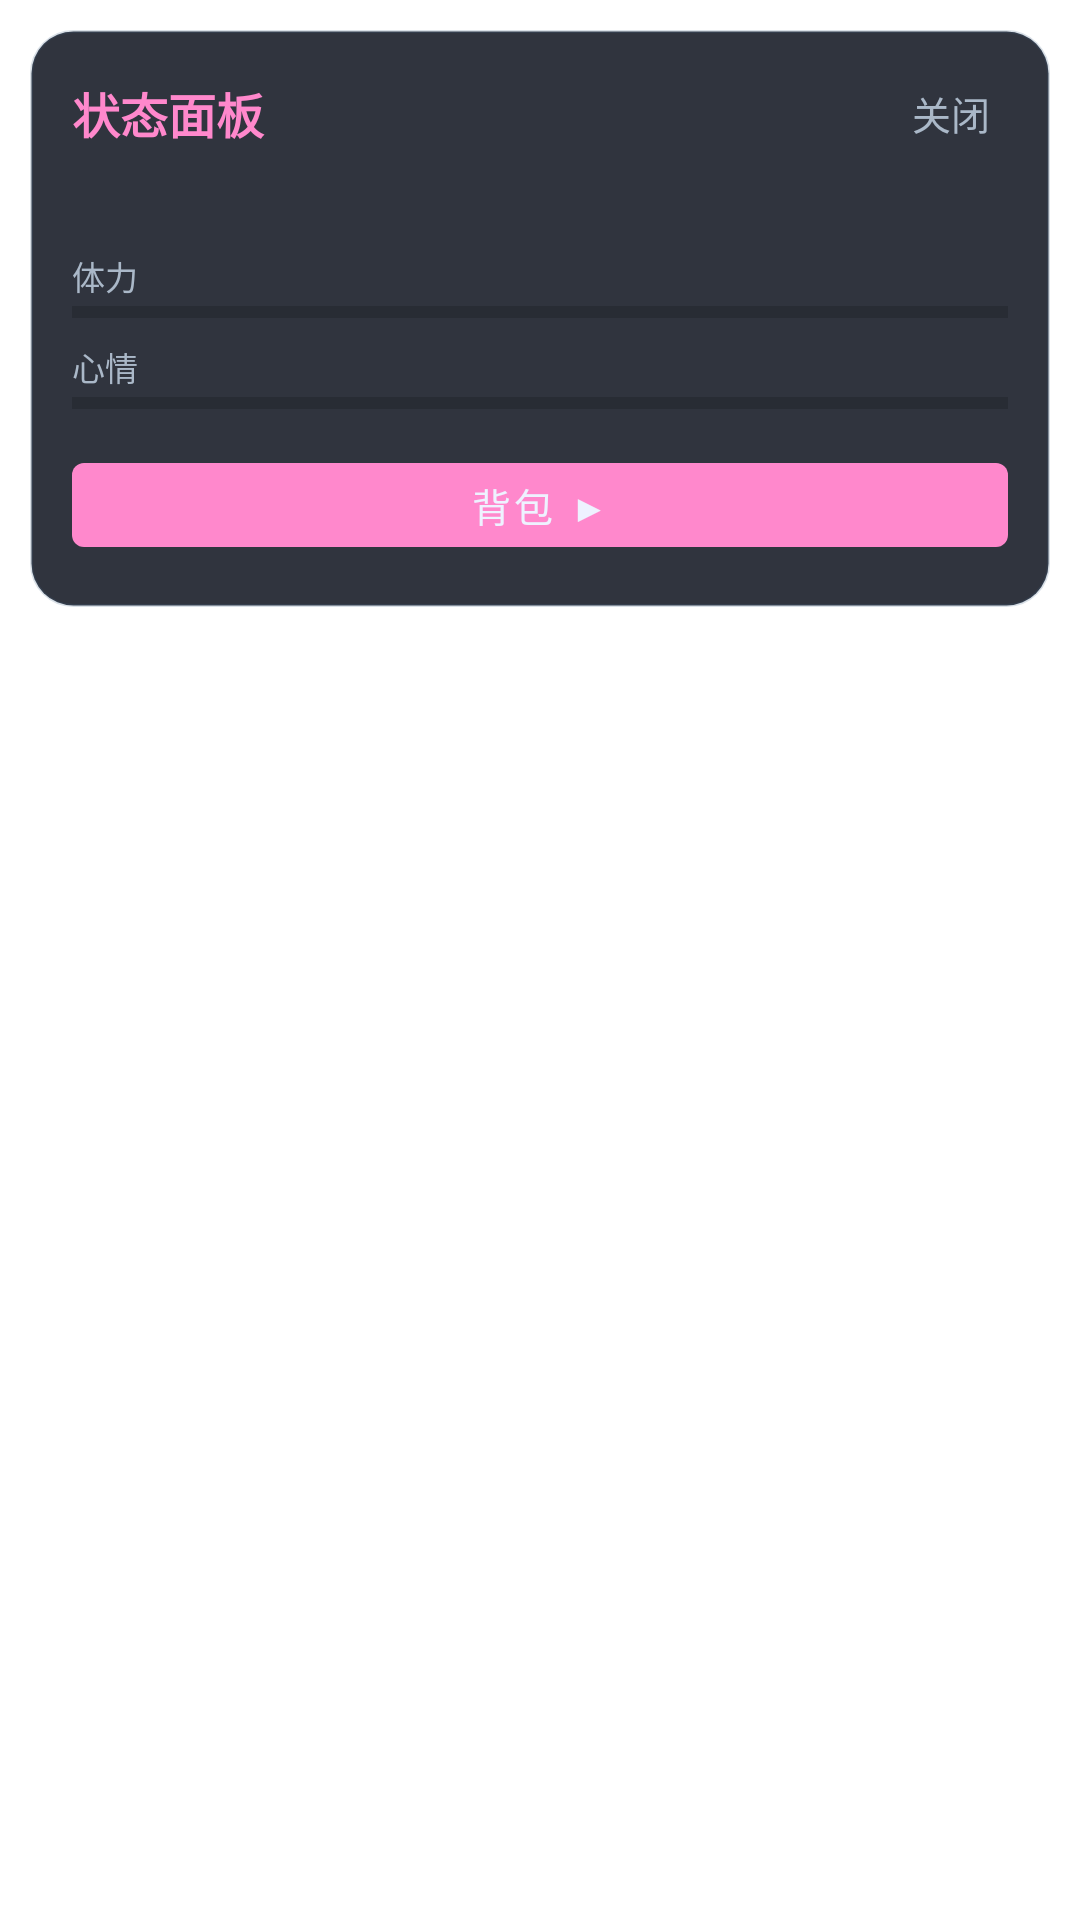

Here is an Android app screen rendered from its layout file. Give the layout XML and the strings, colors and styles it references.
<!-- AndroidManifest.xml: activity theme Theme.VpetMobile.PanelDialog -->
<!-- res/layout/activity_panel.xml -->
<?xml version="1.0" encoding="utf-8"?>
<FrameLayout xmlns:android="http://schemas.android.com/apk/res/android"
    android:layout_width="match_parent"
    android:layout_height="wrap_content"
    android:padding="10dp">

    <LinearLayout
        android:layout_width="match_parent"
        android:layout_height="wrap_content"
        android:orientation="vertical"
        android:background="@drawable/bg_panel_card"
        android:paddingStart="14dp"
        android:paddingEnd="14dp"
        android:paddingTop="12dp"
        android:paddingBottom="12dp"
        android:elevation="8dp">

        <LinearLayout
            android:layout_width="match_parent"
            android:layout_height="wrap_content"
            android:orientation="horizontal"
            android:gravity="center_vertical"
            android:layout_marginBottom="8dp">

            <TextView
                android:id="@+id/panelTitle"
                android:layout_width="0dp"
                android:layout_height="wrap_content"
                android:layout_weight="1"
                android:text="状态面板"
                android:textColor="@color/accent_pink"
                android:textSize="16sp"
                android:textStyle="bold" />

            <TextView
                android:id="@+id/btnPanelClose"
                android:layout_width="wrap_content"
                android:layout_height="wrap_content"
                android:text="关闭"
                android:textColor="#AAB8C8"
                android:textSize="13sp"
                android:padding="6dp"
                android:background="?attr/selectableItemBackgroundBorderless" />
        </LinearLayout>

        <TextView
            android:id="@+id/panelStats"
            android:layout_width="match_parent"
            android:layout_height="wrap_content"
            android:textColor="@color/text_main"
            android:textSize="12sp"
            android:lineSpacingExtra="2dp"
            android:layout_marginBottom="6dp" />

        <TextView
            android:id="@+id/labelStamina"
            android:layout_width="wrap_content"
            android:layout_height="wrap_content"
            android:text="体力"
            android:textColor="#AAB8C8"
            android:textSize="11sp" />

        <ProgressBar
            android:id="@+id/barStamina"
            style="?android:attr/progressBarStyleHorizontal"
            android:layout_width="match_parent"
            android:layout_height="8dp"
            android:layout_marginBottom="6dp"
            android:max="100" />

        <TextView
            android:id="@+id/labelMood"
            android:layout_width="wrap_content"
            android:layout_height="wrap_content"
            android:text="心情"
            android:textColor="#AAB8C8"
            android:textSize="11sp" />

        <ProgressBar
            android:id="@+id/barMood"
            style="?android:attr/progressBarStyleHorizontal"
            android:layout_width="match_parent"
            android:layout_height="8dp"
            android:layout_marginBottom="10dp"
            android:max="100" />

        <Button
            android:id="@+id/btnToggleBag"
            android:layout_width="match_parent"
            android:layout_height="40dp"
            android:text="背包 ▶"
            android:textSize="13sp"
            android:layout_marginBottom="2dp" />

        <TextView
            android:id="@+id/bagHint"
            android:layout_width="match_parent"
            android:layout_height="wrap_content"
            android:text="点按直喂 · 长按拖到桌宠"
            android:textColor="#88A0B8"
            android:textSize="10sp"
            android:visibility="gone"
            android:layout_marginBottom="4dp" />

        <ScrollView
            android:id="@+id/bagScroll"
            android:layout_width="match_parent"
            android:layout_height="wrap_content"
            android:visibility="gone"
            android:fillViewport="false"
            android:overScrollMode="ifContentScrolls">

            <LinearLayout
                android:id="@+id/bagList"
                android:layout_width="match_parent"
                android:layout_height="wrap_content"
                android:orientation="vertical"
                android:paddingBottom="4dp" />
        </ScrollView>
    </LinearLayout>
</FrameLayout>
<!-- resources referenced by this layout -->
<resources>
  <color name="accent_pink">#FFFF88CC</color>
  <color name="text_main">#FFEEF2FF</color>
  <!-- drawable bg_panel_card (drawable) -->
  <?xml version="1.0" encoding="utf-8"?>
  <shape xmlns:android="http://schemas.android.com/apk/res/android"
      android:shape="rectangle">
      <solid android:color="@color/menu_bg" />
      <stroke
          android:width="1dp"
          android:color="#33446688" />
      <corners android:radius="14dp" />
  </shape>
  <style name="Theme.VpetMobile.PanelDialog" parent="Theme.MaterialComponents.DayNight.Dialog">
          <item name="colorPrimary">@color/accent_pink</item>
          <item name="colorPrimaryVariant">@color/btn_bg</item>
          <item name="colorOnPrimary">@color/text_main</item>
          <item name="android:windowBackground">@android:color/transparent</item>
          <item name="android:windowIsFloating">true</item>
          <item name="android:windowCloseOnTouchOutside">true</item>
          <item name="android:backgroundDimEnabled">true</item>
          <item name="android:backgroundDimAmount">0.35</item>
          <item name="android:windowNoTitle">true</item>
          <item name="windowActionBar">false</item>
          <item name="windowNoTitle">true</item>
      </style>
  <color name="menu_bg">#E0141824</color>
  <color name="btn_bg">#FF2A4060</color>
</resources>
